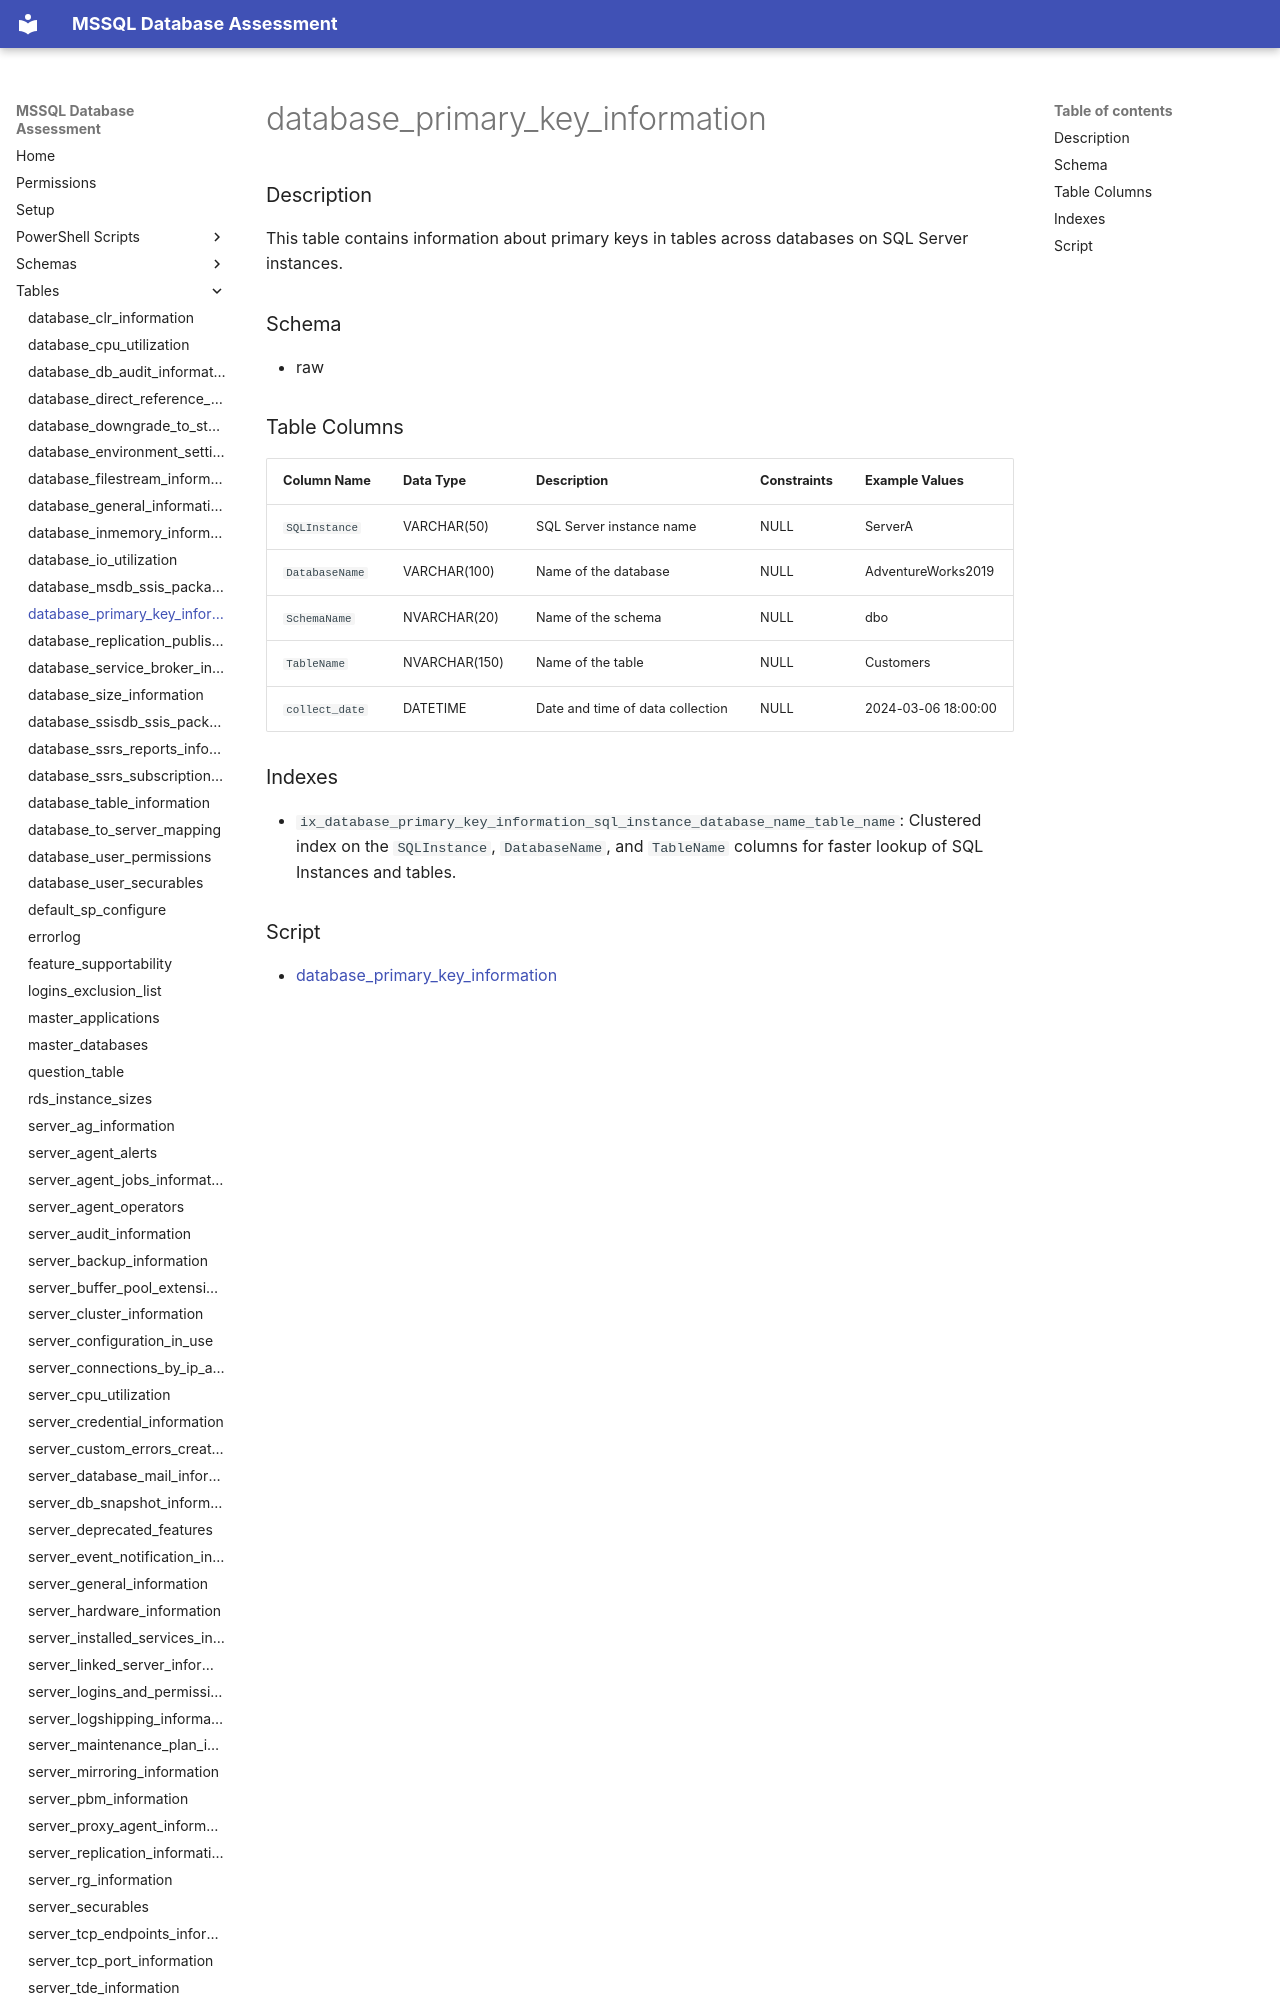

repository: aws-samples/sample-mssql-pre-migration-database-assessment · page: tables/database_primary_key_information/index.html · generator: mkdocs

# database_primary_key_information

### Description

This table contains information about primary keys in tables across databases on SQL Server instances.

### Schema

- raw

### Table Columns

| Column Name    | Data Type     | Description                          | Constraints         | Example Values           |
|----------------|---------------|--------------------------------------|----------------------|--------------------------|
| `SQLInstance`  | VARCHAR(50)   | SQL Server instance name             | NULL                 | ServerA                  |
| `DatabaseName` | VARCHAR(100)  | Name of the database                 | NULL                 | AdventureWorks2019       |
| `SchemaName`   | NVARCHAR(20)  | Name of the schema                   | NULL                 | dbo                      |
| `TableName`    | NVARCHAR(150) | Name of the table                    | NULL                 | Customers                |
| `collect_date` | DATETIME      | Date and time of data collection     | NULL                 | 2024-03-06 18:00:00      |
